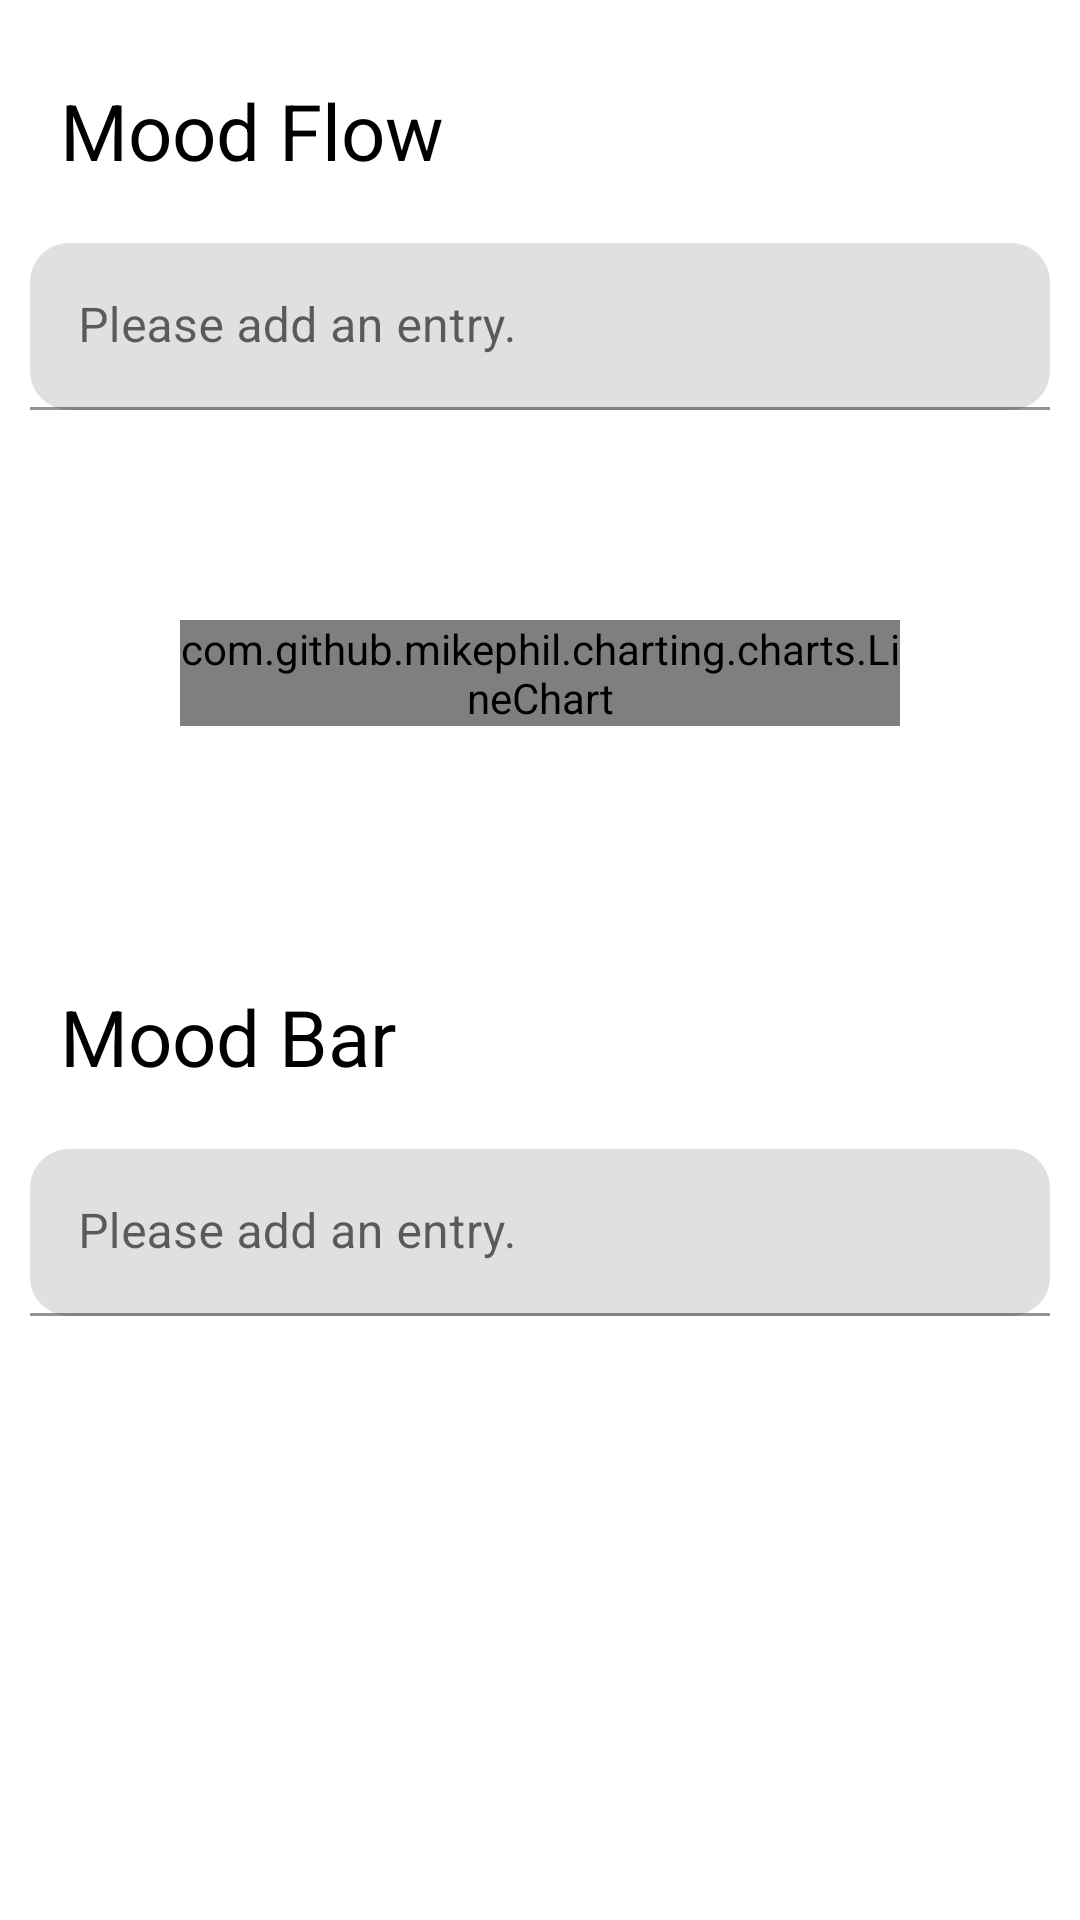

This screen was rendered from an Android layout file. Write that file and the resources it references.
<!-- AndroidManifest.xml: application theme Theme.UITime -->
<!-- res/layout/fragment_pomodoro.xml -->
<?xml version="1.0" encoding="utf-8"?>
<LinearLayout xmlns:android="http://schemas.android.com/apk/res/android"
    android:layout_width="match_parent"
    xmlns:app="http://schemas.android.com/apk/res-auto"
    android:orientation="vertical"
    android:layout_height="match_parent">

    <LinearLayout
        android:layout_width="match_parent"
        android:orientation="vertical"
        android:layout_height="wrap_content"
        android:gravity="center"
        android:layout_marginTop="26dp">

        <TextView
            android:id="@+id/snackbar_text"
            android:layout_width="wrap_content"
            android:layout_height="wrap_content"
            android:text="Mood Flow"
            android:layout_gravity="start"
            android:layout_marginStart="20dp"
            android:layout_marginBottom="10dp"
            android:textSize="26sp"
            android:textColor="@color/material_dynamic_primary0" />
        <com.google.android.material.textfield.TextInputLayout
            android:layout_width="match_parent"
            android:layout_height="wrap_content"
            app:layout_constraintBottom_toBottomOf="parent"
            app:layout_constraintEnd_toEndOf="parent"
            app:layout_constraintHorizontal_bias="0.5"
            app:layout_constraintStart_toStartOf="parent"
            app:layout_constraintTop_toTopOf="parent"
            app:boxCornerRadiusTopStart="13dp"
            app:boxCornerRadiusTopEnd="13dp"
            app:boxCornerRadiusBottomStart="13dp"
            app:boxCornerRadiusBottomEnd="13dp"
            >

            <EditText
                android:id="@+id/flowentry"
                android:layout_width="match_parent"
                android:layout_height="wrap_content"
                android:layout_margin="10dp"
                android:layout_marginTop="50dp"
                android:hint="Please add an entry."
                android:textColorHint="@android:color/black"
                android:textColor="@android:color/black"
                />

        </com.google.android.material.textfield.TextInputLayout>

        <LinearLayout
            android:layout_width="match_parent"
            android:layout_height="wrap_content"
            android:padding="60dp">
            <com.github.mikephil.charting.charts.LineChart
                android:id="@+id/chart"
                android:layout_width="match_parent"
                android:layout_height="match_parent"/>
        </LinearLayout>
    </LinearLayout>
    <LinearLayout
        android:layout_width="match_parent"
        android:orientation="vertical"
        android:layout_height="wrap_content"
        android:gravity="center"
        android:layout_marginTop="26dp">
        <TextView
            android:id="@+id/textbar"
            android:layout_width="wrap_content"
            android:layout_height="wrap_content"
            android:text="Mood Bar"
            android:layout_gravity="start"
            android:layout_marginStart="20dp"
            android:layout_marginBottom="10dp"
            android:textSize="26sp"
            android:textColor="@color/material_dynamic_primary0" />
        <com.google.android.material.textfield.TextInputLayout
            android:layout_width="match_parent"
            android:layout_height="wrap_content"
            app:layout_constraintBottom_toBottomOf="parent"
            app:layout_constraintEnd_toEndOf="parent"
            app:layout_constraintHorizontal_bias="0.5"
            app:layout_constraintStart_toStartOf="parent"
            app:layout_constraintTop_toTopOf="parent"
            app:boxCornerRadiusTopStart="13dp"
            app:boxCornerRadiusTopEnd="13dp"
            app:boxCornerRadiusBottomStart="13dp"
            app:boxCornerRadiusBottomEnd="13dp"
            >

            <EditText
                android:id="@+id/moodentry"
                android:layout_width="match_parent"
                android:layout_height="wrap_content"
                android:layout_margin="10dp"
                android:layout_marginTop="50dp"
                android:hint="Please add an entry."
                android:textColorHint="@android:color/black"
                android:textColor="@android:color/black"
                />

        </com.google.android.material.textfield.TextInputLayout>

    </LinearLayout>

</LinearLayout>
<!-- resources referenced by this layout -->
<resources>
  <style name="Theme.UITime" parent="Theme.MaterialComponents.DayNight.NoActionBar">
          
          <item name="colorPrimary">@color/primary</item>
          <item name="colorPrimaryVariant">@color/light</item>
          <item name="colorOnPrimary">@color/white</item>
          
          <item name="colorSecondary">@color/secondary</item>
          <item name="colorSecondaryVariant">@color/light</item>
          <item name="colorOnSecondary">@color/black</item>
          
          <item name="android:statusBarColor">?attr/colorPrimaryVariant</item>
          
      </style>
  <color name="primary">#798F74</color>
  <color name="light">#EAE3D0</color>
  <color name="white">#FFFFFFFF</color>
  <color name="secondary">#566E54</color>
  <color name="black">#FF000000</color>
</resources>
